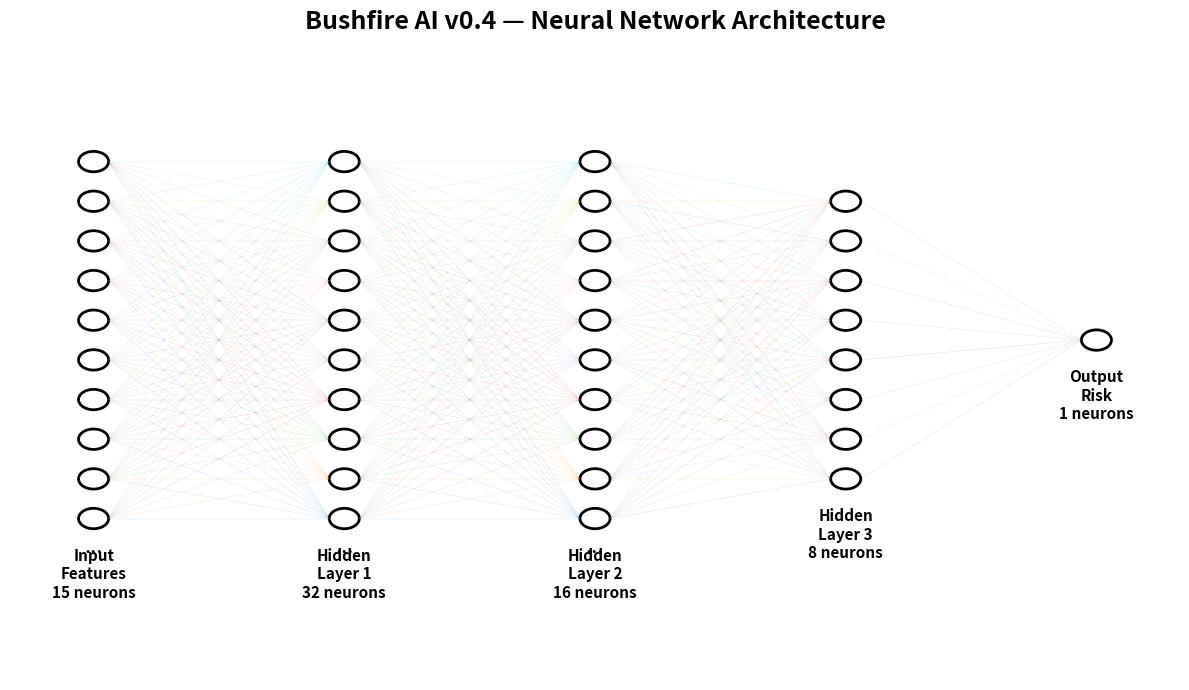

Python code for this plot:
import matplotlib.pyplot as plt


# -----------------------------------
# MODEL ARCHITECTURE
# -----------------------------------

layers = [
    ("Input\nFeatures", 15),
    ("Hidden\nLayer 1", 32),
    ("Hidden\nLayer 2", 16),
    ("Hidden\nLayer 3", 8),
    ("Output\nRisk", 1),
]


def visualise_architecture():

    fig, ax = plt.subplots(
        figsize=(12, 7)
    )

    ax.axis("off")

    x_positions = range(len(layers))

    for x, (name, neurons) in zip(
        x_positions,
        layers
    ):

        # We don't draw all 32 neurons because
        # it would become visually messy.
        visible_neurons = min(neurons, 10)

        spacing = 0.7

        start_y = (
            -(visible_neurons - 1)
            * spacing
            / 2
        )

        for i in range(visible_neurons):

            y = start_y + i * spacing

            circle = plt.Circle(
                (x * 3, y),
                0.18,
                fill=False,
                linewidth=2
            )

            ax.add_patch(circle)

        # Show ... when layer contains
        # more neurons than we draw.
        if neurons > visible_neurons:

            ax.text(
                x * 3,
                start_y - 0.6,
                "...",
                ha="center",
                fontsize=16
            )

        ax.text(
            x * 3,
            start_y - 1.4,
            f"{name}\n{neurons} neurons",
            ha="center",
            fontsize=11,
            fontweight="bold"
        )

    # Connections between layers
    for layer_index in range(
        len(layers) - 1
    ):

        x1 = layer_index * 3
        x2 = (layer_index + 1) * 3

        neurons1 = min(
            layers[layer_index][1],
            10
        )

        neurons2 = min(
            layers[layer_index + 1][1],
            10
        )

        spacing = 0.7

        start1 = (
            -(neurons1 - 1)
            * spacing
            / 2
        )

        start2 = (
            -(neurons2 - 1)
            * spacing
            / 2
        )

        for i in range(neurons1):

            for j in range(neurons2):

                y1 = start1 + i * spacing
                y2 = start2 + j * spacing

                ax.plot(
                    [x1 + 0.18, x2 - 0.18],
                    [y1, y2],
                    linewidth=0.25,
                    alpha=0.25
                )

    ax.set_xlim(-1, 13)
    ax.set_ylim(-6, 5)

    ax.set_title(
        "Bushfire AI v0.4 — Neural Network Architecture",
        fontsize=18,
        fontweight="bold",
        pad=20
    )

    plt.tight_layout()

    plt.show()


if __name__ == "__main__":
    visualise_architecture()
